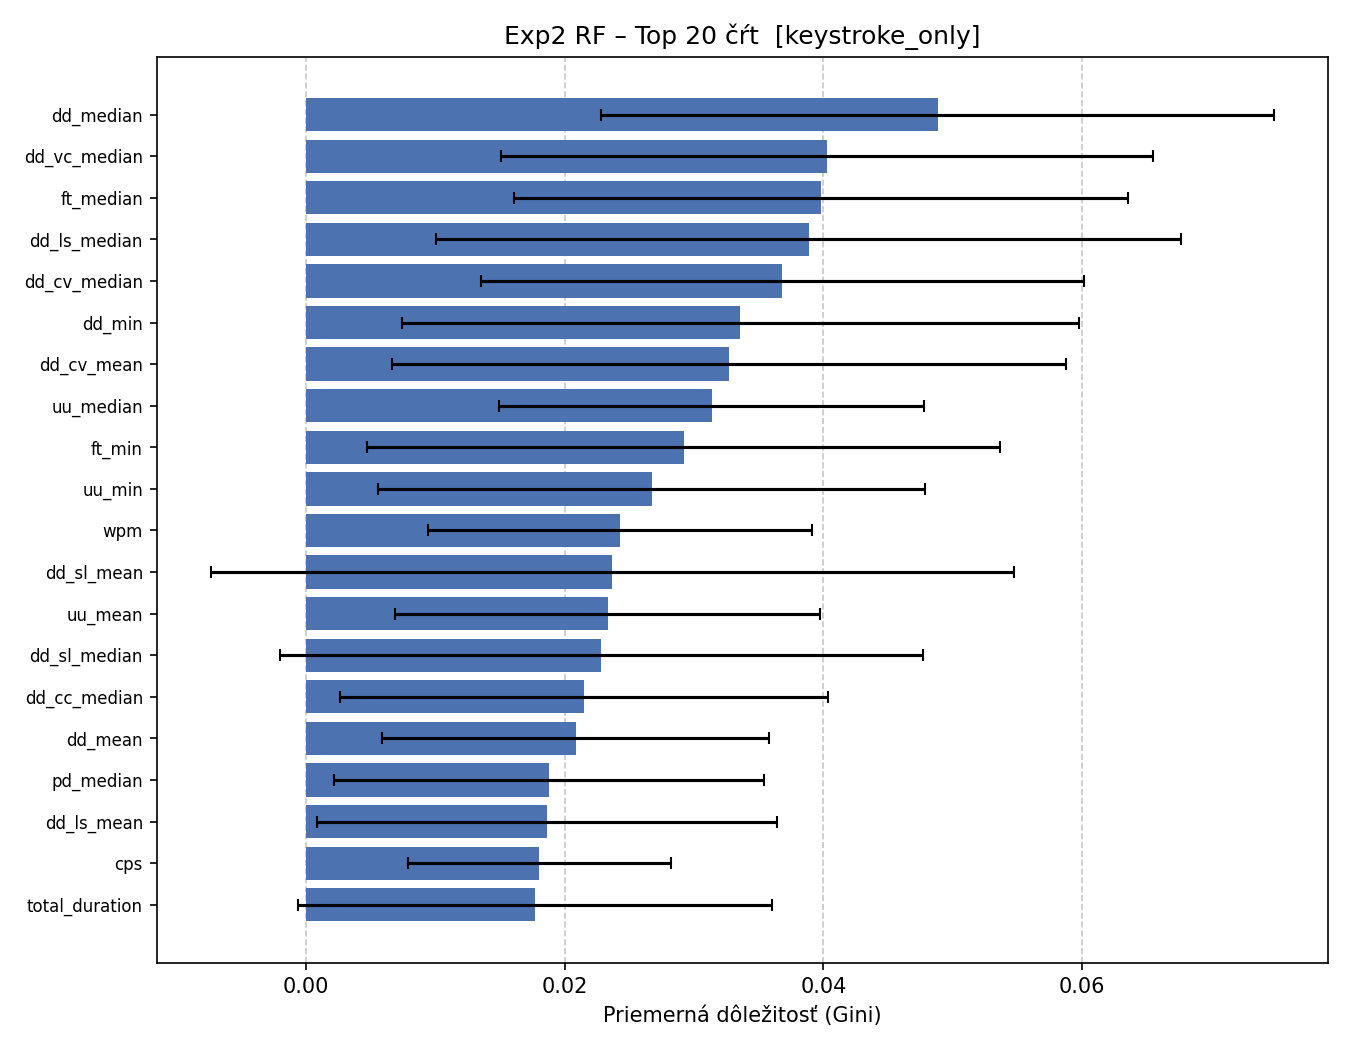

Values plotted in this chart, from the file beside it:
rank, feature, mean_importance, std_importance
1, dd_median, 0.04885, 0.026
2, dd_vc_median, 0.04028, 0.0252
3, ft_median, 0.03983, 0.02371
4, dd_ls_median, 0.03885, 0.02876
5, dd_cv_median, 0.03683, 0.0233
6, dd_min, 0.03359, 0.02616
7, dd_cv_mean, 0.03269, 0.02606
8, uu_median, 0.03136, 0.01645
9, ft_min, 0.02922, 0.02447
10, uu_min, 0.02675, 0.02114
11, wpm, 0.02426, 0.01484
12, dd_sl_mean, 0.02368, 0.03103
13, uu_mean, 0.02335, 0.01642
14, dd_sl_median, 0.02284, 0.02484
15, dd_cc_median, 0.02151, 0.01888
16, dd_mean, 0.02085, 0.01498
17, pd_median, 0.0188, 0.01662
18, dd_ls_mean, 0.01864, 0.0178
19, cps, 0.01804, 0.01016
20, total_duration, 0.0177, 0.01831
21, ft_mean, 0.017, 0.01064
22, space_pd, 0.01679, 0.01577
23, pd_mean, 0.01631, 0.01372
24, dd_vc_mean, 0.01589, 0.01539
25, space_ft, 0.01523, 0.01511
26, dd_iqr, 0.0148, 0.02435
27, consonant_pd, 0.01403, 0.01662
28, dd_cc_mean, 0.01393, 0.02127
29, special_pd, 0.01377, 0.01232
30, long_pause_per_char, 0.01281, 0.01149
31, vowel_pd, 0.01245, 0.01412
32, micro_pause_per_char, 0.01183, 0.01412
33, dd_ls_std, 0.01107, 0.01534
34, dd_cv_ratio, 0.01078, 0.01403
35, pd_std, 0.01061, 0.01611
36, uu_max, 0.008894, 0.01287
37, dd_cv_std, 0.008521, 0.01747
38, ft_skew, 0.007645, 0.008093
39, uu_std, 0.007421, 0.008239
40, dd_std, 0.007358, 0.00955
41, micro_pause_count, 0.007349, 0.009044
42, burst_count_per_char, 0.006954, 0.008837
43, n_dd_valid, 0.00665, 0.01063
44, ft_std, 0.0066, 0.008341
45, pd_min, 0.006571, 0.01356
46, pd_skew, 0.006511, 0.01073
47, n_ft_valid, 0.00649, 0.01068
48, n_uu_valid, 0.006456, 0.009628
49, dd_kurt, 0.006387, 0.008396
50, ft_max, 0.006328, 0.008704
51, dd_vc_std, 0.006167, 0.007484
52, mean_burst_size, 0.006061, 0.006786
53, typing_efficiency, 0.005971, 0.008583
54, dd_skew, 0.005877, 0.005748
55, ft_kurt, 0.005849, 0.006737
56, dd_cc_std, 0.005768, 0.007328
57, uu_kurt, 0.005548, 0.007066
58, mean_corr_time, 0.005508, 0.005471
59, error_rate, 0.005402, 0.007092
60, long_pause_count, 0.005358, 0.005591
... 20 more rows
